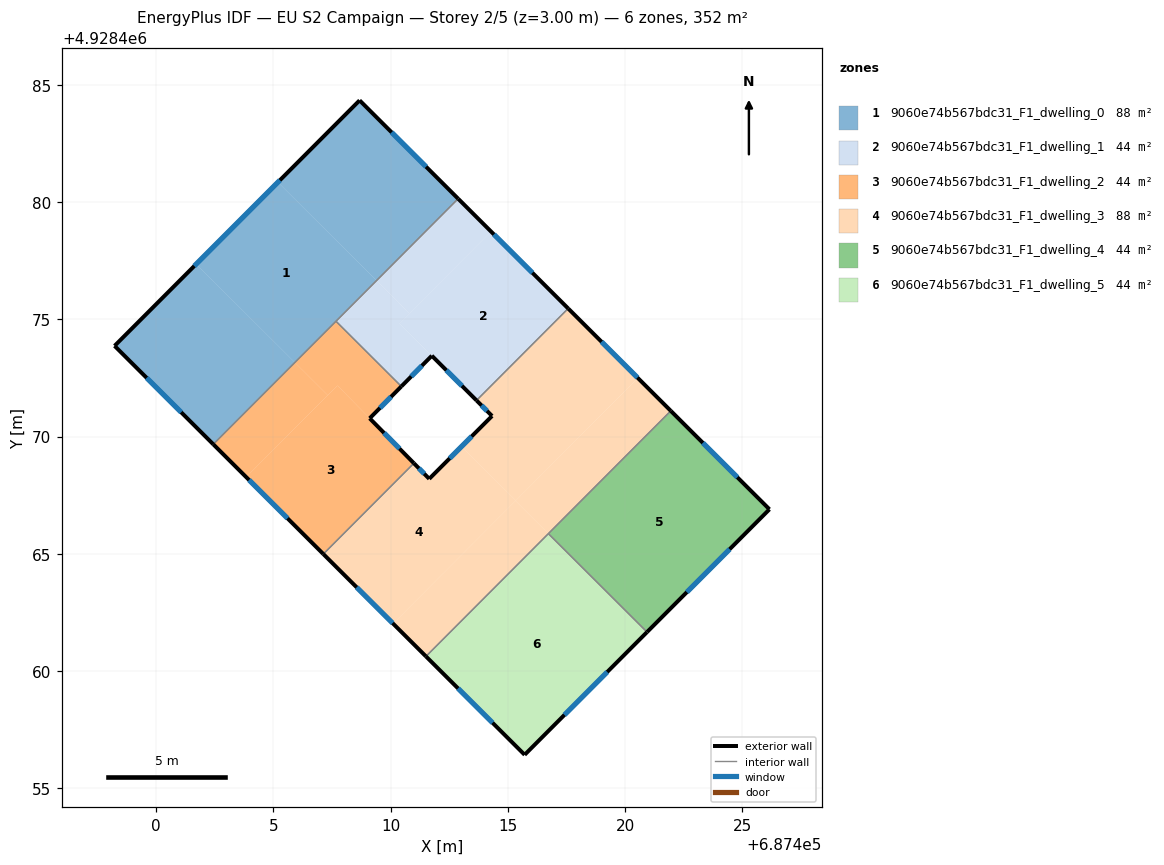
=== STOREY PLAN SPEC (per zone: floor XY polygon, exterior-wall plan segments, windows/doors) ===
zone 1: 9060e74b567bdc31_F1_dwelling_0  (87.9 m²)
  floor: (687412.88, 4928480.15) (687409.40, 4928476.66) (687405.19, 4928480.85) (687408.68, 4928484.34)
  floor: (687405.92, 4928473.17) (687402.44, 4928469.68) (687398.23, 4928473.87) (687401.71, 4928477.36)
  floor: (687409.40, 4928476.66) (687405.92, 4928473.17) (687401.71, 4928477.36) (687405.19, 4928480.85)
  exterior wall: (687408.68, 4928484.34) – (687398.23, 4928473.87)  [14.8 m]
    window: (687405.28, 4928480.94) – (687401.63, 4928477.28)  [5.4 m²]
  exterior wall: (687412.88, 4928480.15) – (687408.68, 4928484.34)  [5.9 m]
    window: (687411.51, 4928481.51) – (687410.04, 4928482.98)  [2.2 m²]
  exterior wall: (687398.23, 4928473.87) – (687402.44, 4928469.68)  [5.9 m]
    window: (687399.60, 4928472.51) – (687401.07, 4928471.04)  [2.2 m²]
  interior walls: 2
zone 2: 9060e74b567bdc31_F1_dwelling_1  (43.9 m²)
  floor: (687417.57, 4928475.47) (687413.66, 4928471.55) (687410.38, 4928474.83) (687414.28, 4928478.75)
  floor: (687410.80, 4928475.26) (687410.38, 4928474.83) (687411.76, 4928473.45) (687410.46, 4928472.15) (687407.67, 4928474.92) (687409.40, 4928476.66)
  floor: (687414.28, 4928478.75) (687410.38, 4928474.83) (687410.80, 4928475.26) (687409.40, 4928476.66) (687412.88, 4928480.15)
  exterior wall: (687417.57, 4928475.47) – (687412.88, 4928480.15)  [6.6 m]
    window: (687416.05, 4928476.99) – (687414.41, 4928478.63)  [2.4 m²]
  exterior wall: (687411.76, 4928473.45) – (687413.66, 4928471.55)  [2.7 m]
    window: (687412.38, 4928472.83) – (687413.04, 4928472.17)  [1.0 m²]
  exterior wall: (687410.46, 4928472.14) – (687411.76, 4928473.45)  [1.8 m]
    window: (687410.88, 4928472.57) – (687411.33, 4928473.03)  [0.7 m²]
  interior walls: 3
zone 3: 9060e74b567bdc31_F1_dwelling_2  (43.9 m²)
  floor: (687410.46, 4928472.15) (687409.11, 4928470.78) (687407.73, 4928472.18) (687407.32, 4928471.77) (687405.92, 4928473.17) (687407.67, 4928474.92)
  floor: (687407.73, 4928472.18) (687410.99, 4928468.87) (687407.13, 4928465.00) (687403.84, 4928468.28)
  floor: (687407.32, 4928471.77) (687403.84, 4928468.28) (687402.44, 4928469.68) (687405.92, 4928473.17)
  exterior wall: (687402.44, 4928469.68) – (687407.13, 4928465.00)  [6.6 m]
    window: (687403.96, 4928468.15) – (687405.60, 4928466.52)  [2.4 m²]
  exterior wall: (687409.11, 4928470.78) – (687410.46, 4928472.14)  [1.9 m]
    window: (687409.55, 4928471.23) – (687410.02, 4928471.70)  [0.7 m²]
  exterior wall: (687410.99, 4928468.87) – (687409.11, 4928470.78)  [2.7 m]
    window: (687410.38, 4928469.49) – (687409.72, 4928470.16)  [1.0 m²]
  interior walls: 3
zone 4: 9060e74b567bdc31_F1_dwelling_3  (87.9 m²)
  floor: (687415.34, 4928467.28) (687410.10, 4928462.03) (687407.13, 4928465.00) (687410.99, 4928468.87) (687411.65, 4928468.20) (687413.03, 4928469.58)
  floor: (687420.55, 4928472.50) (687415.34, 4928467.28) (687413.03, 4928469.58) (687414.33, 4928470.88) (687413.66, 4928471.55) (687417.57, 4928475.47)
  floor: (687421.95, 4928471.10) (687416.73, 4928465.87) (687415.33, 4928467.26) (687420.55, 4928472.50)
  floor: (687416.73, 4928465.87) (687411.51, 4928460.63) (687410.10, 4928462.03) (687415.33, 4928467.26)
  exterior wall: (687411.65, 4928468.20) – (687410.99, 4928468.87)  [0.9 m]
    window: (687411.43, 4928468.42) – (687411.21, 4928468.65)  [0.3 m²]
  exterior wall: (687414.33, 4928470.88) – (687411.65, 4928468.20)  [3.8 m]
    window: (687413.45, 4928470.01) – (687412.52, 4928469.08)  [1.4 m²]
  exterior wall: (687413.66, 4928471.55) – (687414.33, 4928470.88)  [0.9 m]
    window: (687413.88, 4928471.33) – (687414.11, 4928471.10)  [0.3 m²]
  exterior wall: (687421.95, 4928471.10) – (687417.57, 4928475.47)  [6.2 m]
    window: (687420.53, 4928472.52) – (687419.00, 4928474.05)  [2.3 m²]
  exterior wall: (687407.13, 4928465.00) – (687411.51, 4928460.63)  [6.2 m]
    window: (687408.55, 4928463.58) – (687410.08, 4928462.05)  [2.3 m²]
  interior walls: 4
zone 5: 9060e74b567bdc31_F1_dwelling_4  (43.9 m²)
  floor: (687426.16, 4928466.90) (687420.94, 4928461.67) (687416.73, 4928465.87) (687421.95, 4928471.10)
  exterior wall: (687426.16, 4928466.90) – (687421.95, 4928471.10)  [5.9 m]
    window: (687424.79, 4928468.27) – (687423.32, 4928469.74)  [2.2 m²]
  exterior wall: (687420.94, 4928461.67) – (687426.16, 4928466.90)  [7.4 m]
    window: (687422.63, 4928463.37) – (687424.46, 4928465.20)  [2.7 m²]
  interior walls: 2
zone 6: 9060e74b567bdc31_F1_dwelling_5  (43.9 m²)
  floor: (687420.94, 4928461.67) (687415.72, 4928456.43) (687411.51, 4928460.63) (687416.73, 4928465.87)
  exterior wall: (687415.72, 4928456.43) – (687420.94, 4928461.67)  [7.4 m]
    window: (687417.41, 4928458.14) – (687419.24, 4928459.97)  [2.7 m²]
  exterior wall: (687411.51, 4928460.63) – (687415.72, 4928456.43)  [5.9 m]
    window: (687412.88, 4928459.27) – (687414.35, 4928457.80)  [2.2 m²]
  interior walls: 2

=== DERIVED (storey summary) ===
Building: EU S2 Campaign
Storey: 2 of 5  (floor level z = 3.00 m)
Storey gross floor area: 351.5 m²
Zones on this storey: 6
  - 9060e74b567bdc31_F1_dwelling_0: floor 87.9 m²; exterior wall 26.7 m (80.0 m²); 3 window(s) 9.8 m²; WWR 12.2%
  - 9060e74b567bdc31_F1_dwelling_1: floor 43.9 m²; exterior wall 11.2 m (33.5 m²); 3 window(s) 4.1 m²; WWR 12.2%
  - 9060e74b567bdc31_F1_dwelling_2: floor 43.9 m²; exterior wall 11.2 m (33.7 m²); 3 window(s) 4.1 m²; WWR 12.2%
  - 9060e74b567bdc31_F1_dwelling_3: floor 87.9 m²; exterior wall 18.0 m (54.1 m²); 5 window(s) 6.6 m²; WWR 12.2%
  - 9060e74b567bdc31_F1_dwelling_4: floor 43.9 m²; exterior wall 13.3 m (40.0 m²); 2 window(s) 4.9 m²; WWR 12.2%
  - 9060e74b567bdc31_F1_dwelling_5: floor 43.9 m²; exterior wall 13.3 m (40.0 m²); 2 window(s) 4.9 m²; WWR 12.2%
Zone adjacency (shared interzone walls):
  - 9060e74b567bdc31_F1_dwelling_0 ↔ 9060e74b567bdc31_F1_dwelling_1
  - 9060e74b567bdc31_F1_dwelling_0 ↔ 9060e74b567bdc31_F1_dwelling_2
  - 9060e74b567bdc31_F1_dwelling_1 ↔ 9060e74b567bdc31_F1_dwelling_2
  - 9060e74b567bdc31_F1_dwelling_1 ↔ 9060e74b567bdc31_F1_dwelling_3
  - 9060e74b567bdc31_F1_dwelling_2 ↔ 9060e74b567bdc31_F1_dwelling_3
  - 9060e74b567bdc31_F1_dwelling_3 ↔ 9060e74b567bdc31_F1_dwelling_4
  - 9060e74b567bdc31_F1_dwelling_3 ↔ 9060e74b567bdc31_F1_dwelling_5
  - 9060e74b567bdc31_F1_dwelling_4 ↔ 9060e74b567bdc31_F1_dwelling_5